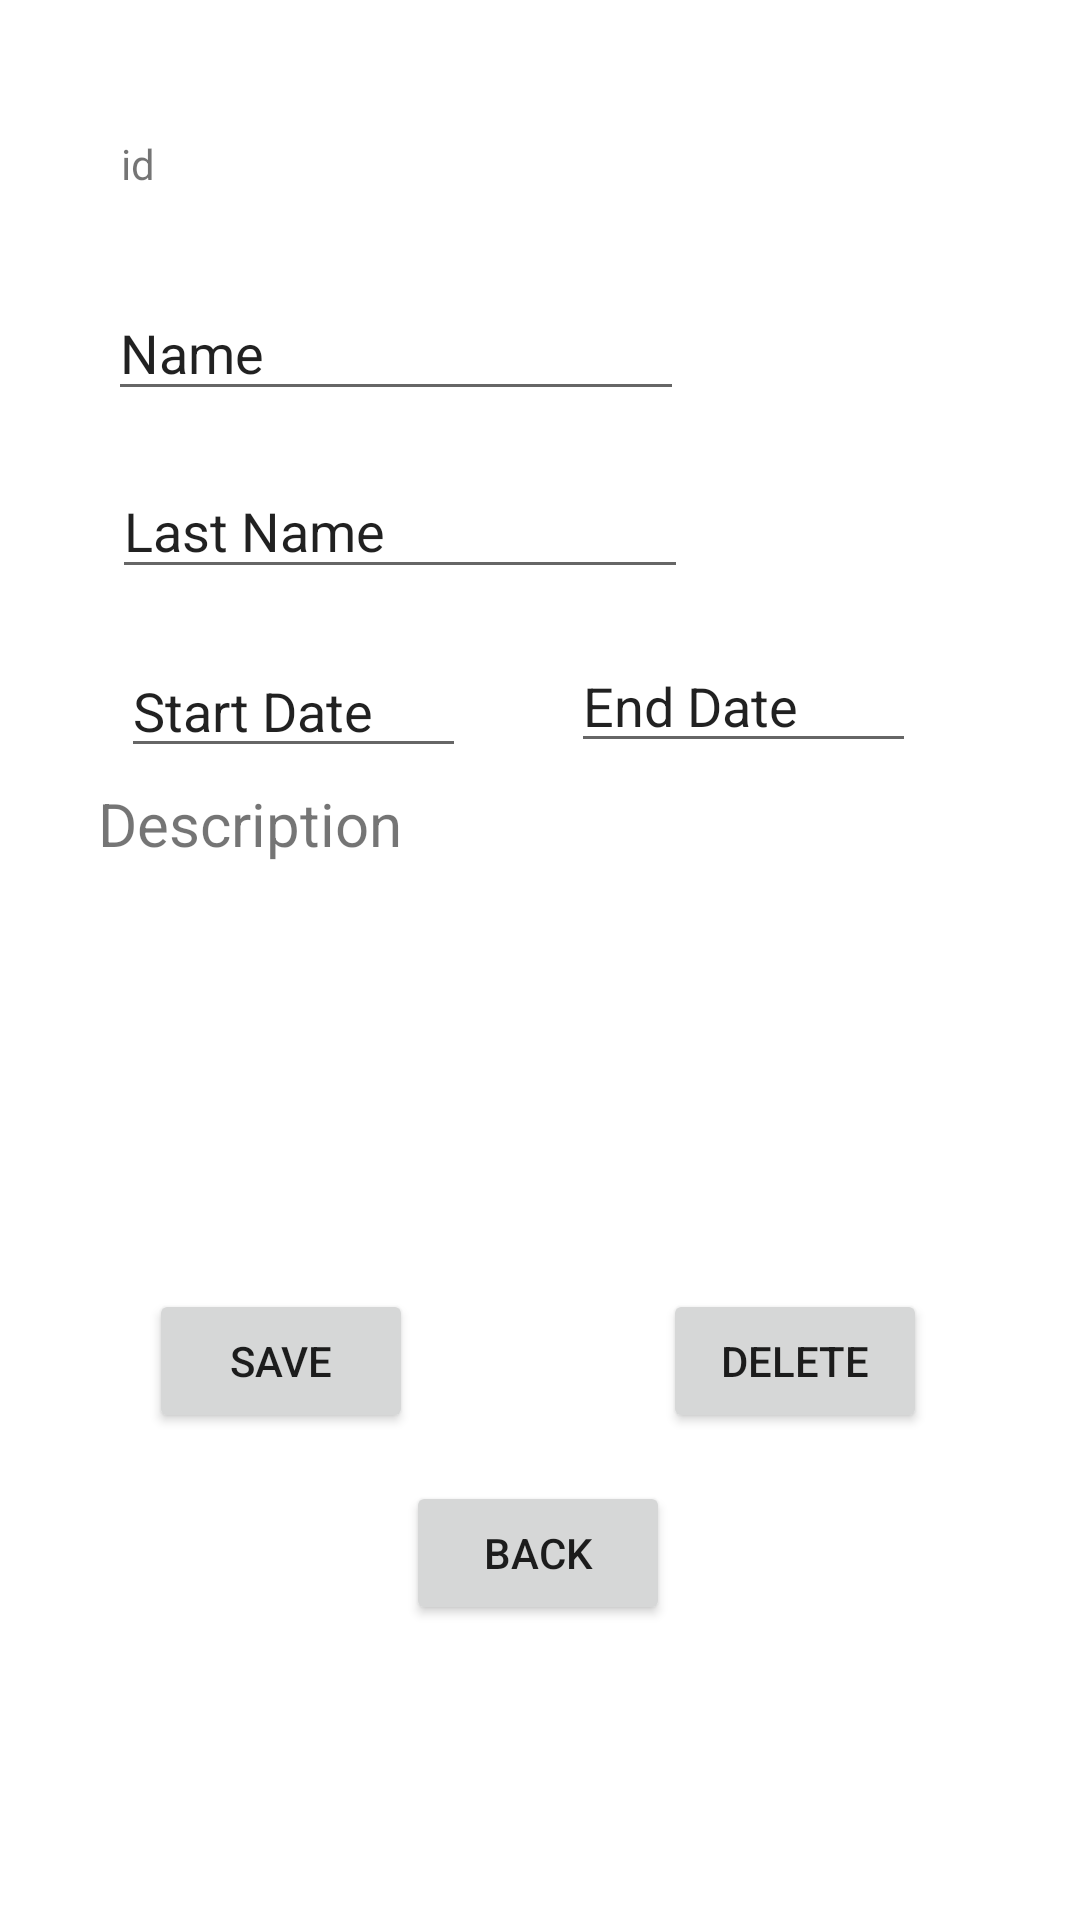

Write the Android layout XML for this screen, with the resource values it uses.
<!-- AndroidManifest.xml: application theme Theme.MyGYM -->
<!-- res/layout/activity_person_details.xml -->
<?xml version="1.0" encoding="utf-8"?>
<androidx.constraintlayout.widget.ConstraintLayout xmlns:android="http://schemas.android.com/apk/res/android"
    xmlns:app="http://schemas.android.com/apk/res-auto"
    xmlns:tools="http://schemas.android.com/tools"
    android:layout_width="match_parent"
    android:layout_height="match_parent"
    tools:context=".PersonDetails">

    <TextView
        android:id="@+id/d_tvId"
        android:layout_width="86dp"
        android:layout_height="33dp"
        android:text="id"
        app:layout_constraintBottom_toBottomOf="parent"
        app:layout_constraintEnd_toEndOf="parent"
        app:layout_constraintHorizontal_bias="0.147"
        app:layout_constraintStart_toStartOf="parent"
        app:layout_constraintTop_toTopOf="parent"
        app:layout_constraintVertical_bias="0.074" />

    <EditText
        android:id="@+id/d_tvName"
        android:layout_width="192dp"
        android:layout_height="42dp"
        android:text="Name"
        app:layout_constraintBottom_toBottomOf="parent"
        app:layout_constraintEnd_toEndOf="parent"
        app:layout_constraintHorizontal_bias="0.214"
        app:layout_constraintStart_toStartOf="parent"
        app:layout_constraintTop_toTopOf="parent"
        app:layout_constraintVertical_bias="0.159" />

    <EditText
        android:id="@+id/d_tvLname"
        android:layout_width="192dp"
        android:layout_height="42dp"
        android:text="Last Name"
        app:layout_constraintBottom_toBottomOf="parent"
        app:layout_constraintEnd_toEndOf="parent"
        app:layout_constraintHorizontal_bias="0.223"
        app:layout_constraintStart_toStartOf="parent"
        app:layout_constraintTop_toTopOf="parent"
        app:layout_constraintVertical_bias="0.258" />

    <EditText
        android:id="@+id/d_tvStartDate"
        android:layout_width="115dp"
        android:layout_height="40dp"
        android:text="Start Date"
        app:layout_constraintBottom_toBottomOf="parent"
        app:layout_constraintEnd_toEndOf="parent"
        app:layout_constraintHorizontal_bias="0.165"
        app:layout_constraintStart_toStartOf="parent"
        app:layout_constraintTop_toTopOf="parent"
        app:layout_constraintVertical_bias="0.36" />

    <EditText
        android:id="@+id/d_tvEndDate"
        android:layout_width="115dp"
        android:layout_height="40dp"
        android:text="End Date"
        app:layout_constraintBottom_toBottomOf="parent"
        app:layout_constraintEnd_toEndOf="parent"
        app:layout_constraintHorizontal_bias="0.777"
        app:layout_constraintStart_toStartOf="parent"
        app:layout_constraintTop_toTopOf="parent"
        app:layout_constraintVertical_bias="0.357" />

    <TextView
        android:id="@+id/d_tvDescription"
        android:layout_width="294dp"
        android:layout_height="145dp"
        android:text="Description"
        android:textSize="20dp"
        app:layout_constraintBottom_toBottomOf="parent"
        app:layout_constraintEnd_toEndOf="parent"
        app:layout_constraintHorizontal_bias="0.495"
        app:layout_constraintStart_toStartOf="parent"
        app:layout_constraintTop_toTopOf="parent"
        app:layout_constraintVertical_bias="0.527" />

    <Button
        android:id="@+id/d_btnEdit"
        android:layout_width="wrap_content"
        android:layout_height="wrap_content"
        android:text="Save"
        app:layout_constraintBottom_toBottomOf="parent"
        app:layout_constraintEnd_toEndOf="parent"
        app:layout_constraintHorizontal_bias="0.182"
        app:layout_constraintStart_toStartOf="parent"
        app:layout_constraintTop_toTopOf="parent"
        app:layout_constraintVertical_bias="0.726" />

    <Button
        android:id="@+id/d_btnDelete"
        android:layout_width="wrap_content"
        android:layout_height="wrap_content"
        android:text="Delete"
        app:layout_constraintBottom_toBottomOf="parent"
        app:layout_constraintEnd_toEndOf="parent"
        app:layout_constraintHorizontal_bias="0.813"
        app:layout_constraintStart_toStartOf="parent"
        app:layout_constraintTop_toTopOf="parent"
        app:layout_constraintVertical_bias="0.726" />

    <Button
        android:id="@+id/d_btn_back"
        android:layout_width="wrap_content"
        android:layout_height="wrap_content"
        android:text="back"
        app:layout_constraintBottom_toBottomOf="parent"
        app:layout_constraintEnd_toEndOf="parent"
        app:layout_constraintHorizontal_bias="0.498"
        app:layout_constraintStart_toStartOf="parent"
        app:layout_constraintTop_toTopOf="parent"
        app:layout_constraintVertical_bias="0.834" />
</androidx.constraintlayout.widget.ConstraintLayout>
<!-- resources referenced by this layout -->
<resources>
  <style name="Theme.MyGYM" parent="Theme.MaterialComponents.DayNight.DarkActionBar">
          
          <item name="colorPrimary">@color/purple_500</item>
          <item name="colorPrimaryVariant">@color/purple_700</item>
          <item name="colorOnPrimary">@color/white</item>
          
          <item name="colorSecondary">@color/teal_200</item>
          <item name="colorSecondaryVariant">@color/teal_700</item>
          <item name="colorOnSecondary">@color/black</item>
          
          <item name="android:statusBarColor" tools:targetApi="l">?attr/colorPrimaryVariant</item>
          
      </style>
  <!-- not gathered from this repository: default colours our renderer supplied (Android Studio template values) -->
  <color name="purple_500">#FF6200EE</color>
  <color name="purple_700">#FF3700B3</color>
  <color name="teal_200">#FF03DAC5</color>
  <color name="teal_700">#FF018786</color>
  <color name="black">#FF000000</color>
  <color name="white">#FFFFFFFF</color>
</resources>
